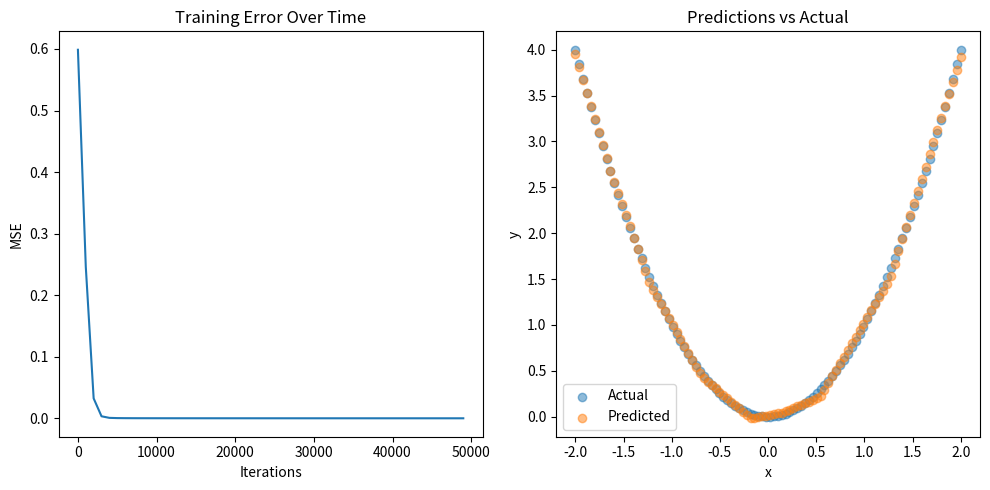

Write the Python code that produced this figure.
import numpy as np
import pandas as pd
import matplotlib.pyplot as plt
import math as mt

def normalize_data(x):
    return 2 * (x - np.min(x)) / (np.max(x) - np.min(x)) - 1

def denormalize_data(x_norm, x_original):
    x_min = np.min(x_original)
    x_max = np.max(x_original)
    return (x_norm + 1) * (x_max - x_min) / 2 + x_min

class NeuralNetwork:
    def __init__(self, input_size, hidden_size, output_size, learning_rate=0.001):
        self.w1 = np.random.randn(hidden_size, input_size + 1) * 0.1  # +1 for bias
        self.w2 = np.random.randn(output_size, hidden_size + 1) * 0.1  # +1 for bias
        self.learning_rate = learning_rate
        
    def relu(self, x):
        return np.maximum(0, x)
    
    def relu_derivative(self, x):
        return np.where(x > 0, 1, 0)
    
    def clip_gradients(self, gradients, max_value=1.0):
        norm = np.linalg.norm(gradients)
        if norm > max_value:
            gradients = gradients * (max_value / norm)
        return gradients
    
    def forward(self, x):
        # Bias
        self.layer0 = np.hstack((x, np.ones((x.shape[0], 1))))
        
        # Capa oculta
        self.layer1_pre = np.dot(self.layer0, self.w1.T)
        self.layer1 = self.relu(self.layer1_pre)
        self.layer1 = np.hstack((self.layer1, np.ones((self.layer1.shape[0], 1))))
        
        # Salida
        self.output = np.dot(self.layer1, self.w2.T)
        return self.output
    
    def backward(self, x, y, output):
        # Error salida
        output_error = y - output
        d_output = output_error
        
        # Error capa oculta
        d_w2 = np.dot(d_output.T, self.layer1)
        d_hidden = np.dot(d_output, self.w2)
        d_hidden = d_hidden[:, :-1] * self.relu_derivative(self.layer1_pre)
        
        # Error entrada
        d_w1 = np.dot(d_hidden.T, self.layer0)
        
        # Gradiente
        d_w1 = self.clip_gradients(d_w1)
        d_w2 = self.clip_gradients(d_w2)
        
        # Actualizacion pesos
        self.w1 += self.learning_rate * d_w1
        self.w2 += self.learning_rate * d_w2
        
        return np.mean(output_error**2)

x = np.linspace(-2, 2, 100).reshape(-1, 1)  
y = x**2 

# Normalizar
x_normalized = normalize_data(x)
y_normalized = normalize_data(y)

# Entrenamiento
nn = NeuralNetwork(input_size=1, hidden_size=10, output_size=1, learning_rate=0.001)
errors = []
iterations = []

# Entrenamiento Loop
for i in range(50000):
    # Forw
    output = nn.forward(x_normalized)
    
    # Bacj
    error = nn.backward(x_normalized, y_normalized, output)
    
    if i % 1000 == 0:
        print(f"Iteration {i}, Error MSE: {error}")
        iterations.append(i)
        errors.append(error)
        
    if error < 0.0001:  
        break

# Prediccion
final_predictions = nn.forward(x_normalized)
denormalized_predictions = denormalize_data(final_predictions, y)

# Dataframe
results = pd.DataFrame({
    'Input': x.flatten(),
    'Expected': y.flatten(),
    'Predicted': denormalized_predictions.flatten()
})

print("\nFinal Results:")
print(results)

plt.figure(figsize=(10, 5))
plt.subplot(1, 2, 1)
plt.plot(iterations, errors)
plt.xlabel('Iterations')
plt.ylabel('MSE')
plt.title('Training Error Over Time')

# Prediccion vs actual
plt.subplot(1, 2, 2)
plt.scatter(x, y, label='Actual', alpha=0.5)
plt.scatter(x, denormalized_predictions, label='Predicted', alpha=0.5)
plt.xlabel('x')
plt.ylabel('y')
plt.title('Predictions vs Actual')
plt.legend()
plt.tight_layout()
plt.show()

np.save('w1_stable.npy', nn.w1)
np.save('w2_stable.npy', nn.w2)
